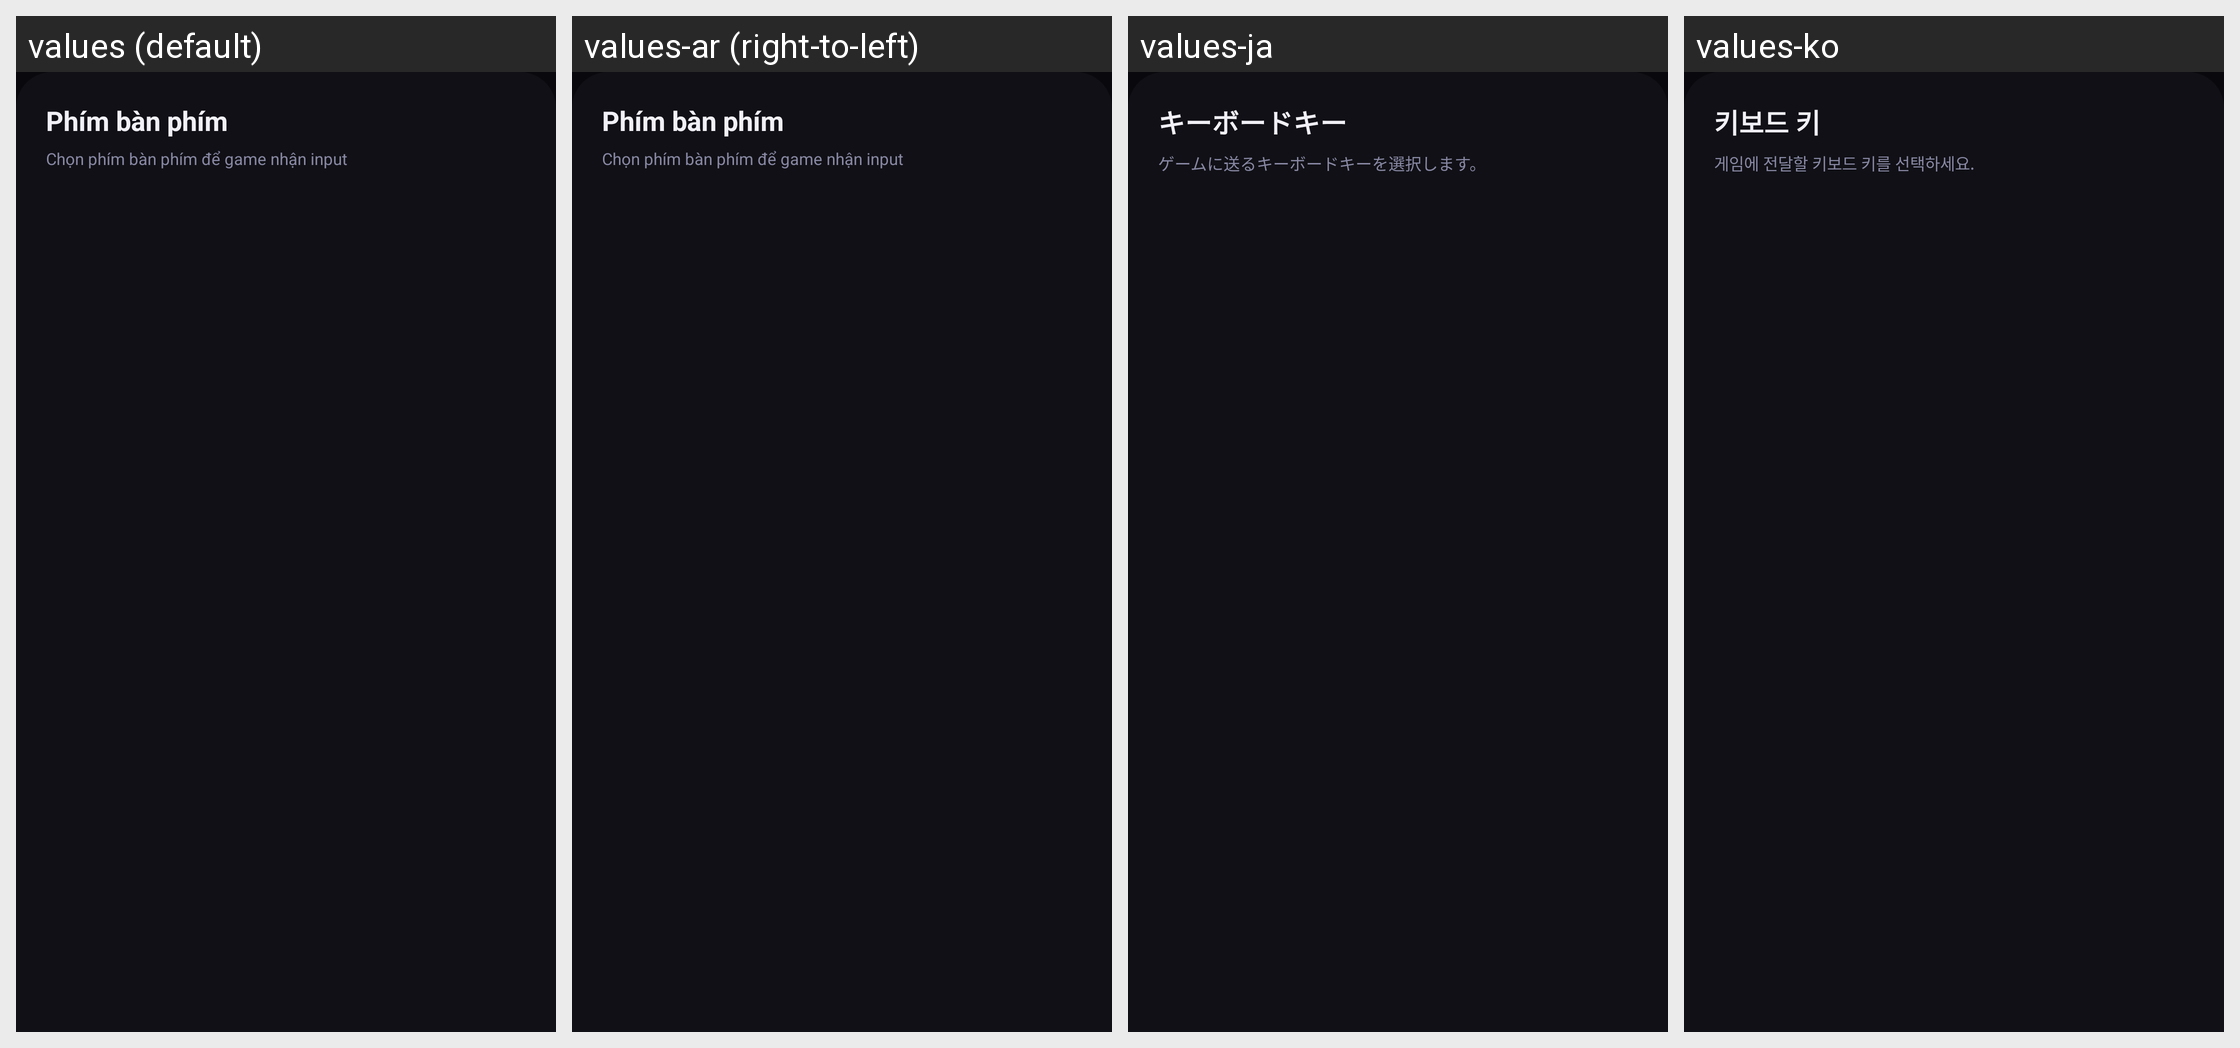

The Android screen above is rendered under several locales of the same app. Produce the string resources it draws, with the default and per-locale values.
Android screen res/layout/sheet_gamepad_keyboard_picker.xml rendered under 4 locales, left to right: values (default), values-ar (right-to-left), values-ja, values-ko. Device: Nexus 5 (rendered at 1080×1920; each locale shown at half size, 540×960, under a caption strip naming it); theme Theme.MinHub.
Other locales in the repository, not shown: values-af, values-am, values-as, values-az, values-be, values-bg, values-bn, values-bs, values-ca, values-cs, values-da, values-de, values-el, values-en, values-en-rGB, values-es, values-es-rUS, values-et, values-eu, values-fa, values-fi, values-fr, values-fr-rCA, values-gl, values-gu, values-hi, values-hr, values-hu, values-hy, values-in, values-is, values-it, values-iw, values-ka, values-kk, values-km, values-kn, values-ky, values-lo, values-lt, values-lv, values-mk, values-ml, values-mn, values-mr, values-ms, values-my, values-nb, values-ne, values-nl, values-or, values-pa, values-pl, values-pt, values-pt-rBR, values-pt-rPT, values-ro, values-ru, values-si, values-sk, values-sl, values-sq, values-sr, values-sv, values-sw, values-ta, values-te, values-th, values-tl, values-tr, values-uk, values-ur, values-uz, values-vi, values-zh, values-zh-rCN, values-zh-rHK, values-zh-rTW, values-zu.
Strings drawn on this screen, with the default value and each locale's value (text and hints the layout hard-codes, and strings that could not be matched under every locale, appear in the picture but are not listed):

sheet_keyboard_picker_title
  values: Phím bàn phím
  values-ar: Phím bàn phím  [not translated; the default value is used]
  values-ja: キーボードキー
  values-ko: 키보드 키

sheet_keyboard_picker_subtitle
  values: Chọn phím bàn phím để game nhận input
  values-ar: Chọn phím bàn phím để game nhận input  [not translated; the default value is used]
  values-ja: ゲームに送るキーボードキーを選択します。
  values-ko: 게임에 전달할 키보드 키를 선택하세요.
